Run: headless pygame with SDL's dummy video driver; simulated clock (each Clock.tick advances the game by its frame time, no real sleeping); random seed 0; keys injected as events and as key.get_pressed() state; no mouse input.
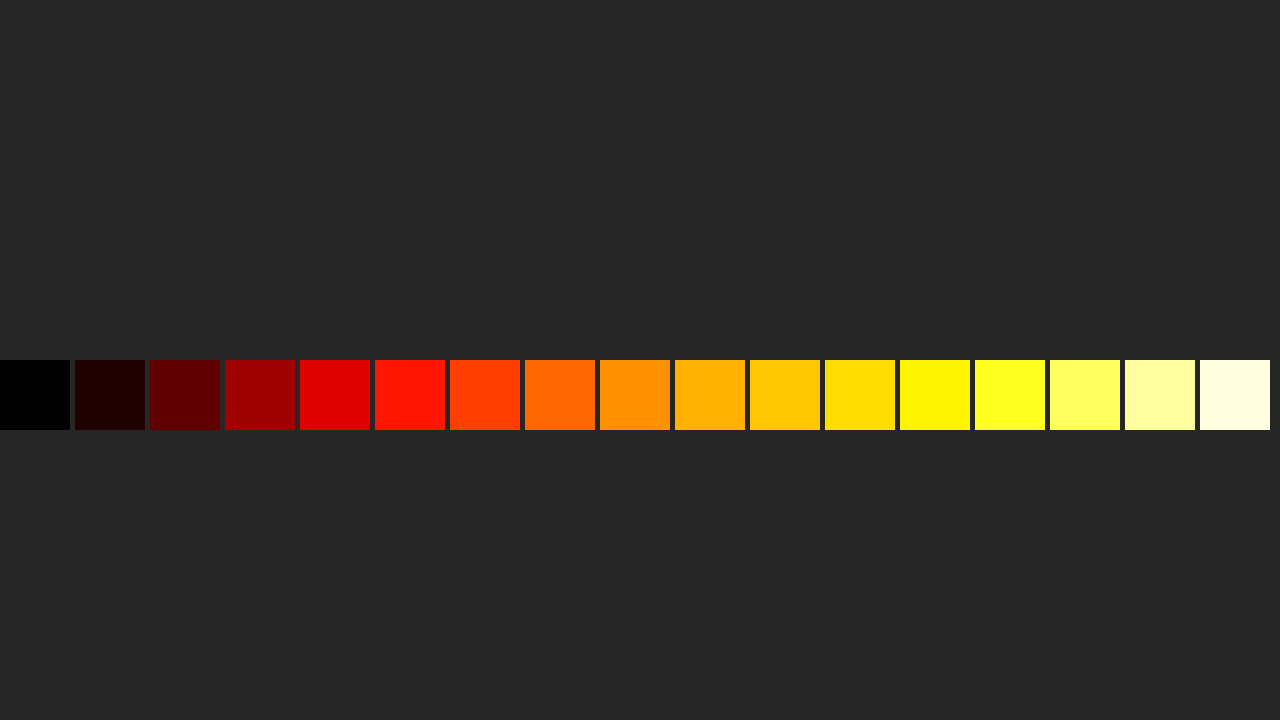
Frame 1 of 4 · flips 1–60 · no input
Frame 2 of 4 · flips 61–180 · tapped SPACE, RETURN · held RIGHT (→), D · screen unchanged from frame 1, image omitted
Frame 3 of 4 · flips 181–300 · held DOWN (↓), S · screen unchanged from frame 2, image omitted
Frame 4 of 4 · flips 301–420 · held LEFT (←), A, UP (↑), W · screen unchanged from frame 3, image omitted

The pygame program that drew these frames:

import pygame, sys

RES = WIDTH, HEIGHT = 1280, 720

LERP_COLORS = 4
COLORS = ['black','red','orange','yellow','white']

class Doom_fire:
    def __init__(self, app):
        self.app = app
        self.palette = self.get_palette()

    # Blend colors 
    @staticmethod
    def get_palette():
        palette = [(0,0,0)] # to store new colors
        for index_color, color in enumerate(COLORS[:-1]): # form black until yellow
            color_1 = color # get values from list colors
            color_2 = COLORS[index_color+1] # get values from list starting form red until white
            for step in range(LERP_COLORS):
                new_color = pygame.Color(color_1).lerp(color_2, (step+0.5) /LERP_COLORS)
                palette.append(new_color)
        return palette
    
    def draw_palette(self):
        size = 75
        for index, color in enumerate(self.palette):
            pygame.draw.rect(self.app.screen, color, (index*size, HEIGHT//2, size-5, size-5))

    def update(self):...

    def draw(self):
        self.draw_palette()


# MAIN CLASS ==============================================
class pygame_main:
    def __init__(self):
        pygame.init()
        self.screen = pygame.display.set_mode(RES, vsync=1)
        self.clock = pygame.time.Clock()
        # game setup ------------------------------------
        self.doom_fire = Doom_fire(self)

    def update(self):
        pygame.display.update()
        self.clock.tick(60)
        pygame.display.set_caption(f'{self.clock.get_fps():.0f}')
        # Doom fire -------------------------------------
        self.doom_fire.update()

    def draw(self):
        self.screen.fill('gray15')
        # Doom fire --------------------------------------
        self.doom_fire.draw()

    def run(self):
        while True:
            for event in pygame.event.get():
                if event.type == pygame.QUIT:
                    pygame.quit()
                    sys.exit()

            self.draw()
            self.update()

if __name__ == '__main__':
    app = pygame_main()
    app.run()
